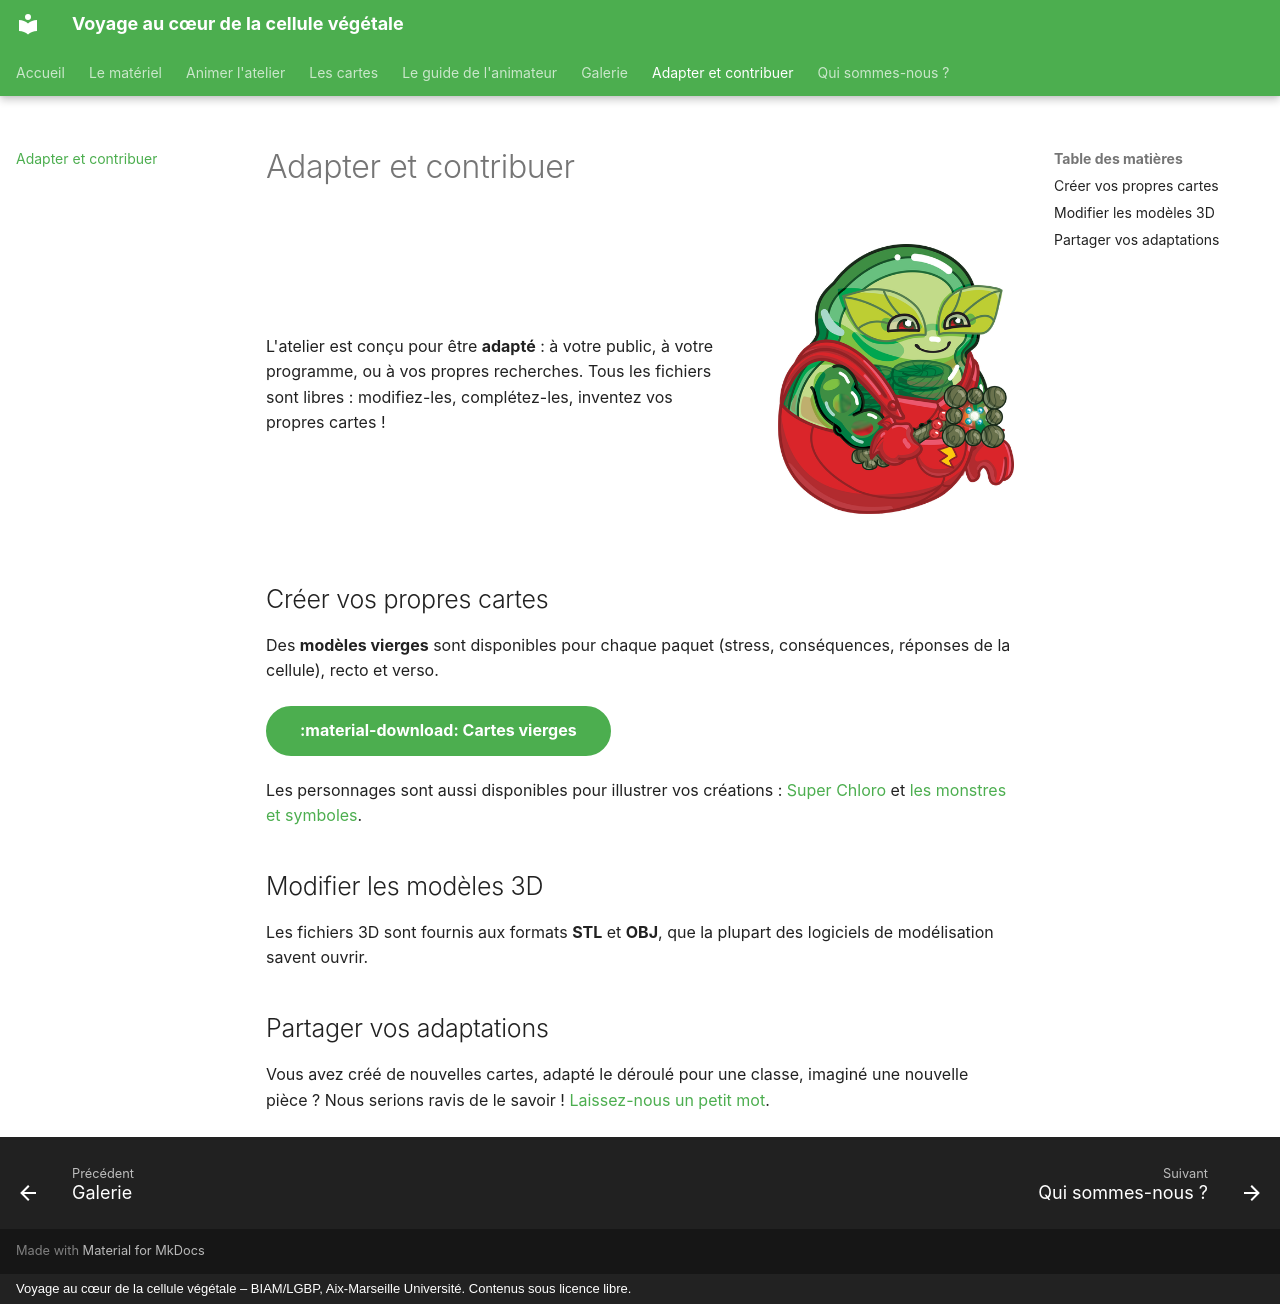

repository: cecile-lecampion/VCCV · page: adapter/index.html · generator: mkdocs · copyright: Voyage au cœur de la cellule végétale – BIAM/LGBP, Aix-Marseille Université. Contenus sous licence libre.

# Adapter et contribuer

<div class="hero" markdown>

<div class="hero-texte" markdown>

L'atelier est conçu pour être **adapté** : à votre public, à votre programme,
ou à vos propres recherches. Tous les fichiers sont libres : modifiez-les,
complétez-les, inventez vos propres cartes !

</div>

![Super Chloro bricoleur](images/persos/super-chloro-bricoleur.png){ .hero-image .petite }

</div>

## Créer vos propres cartes

Des **modèles vierges** sont disponibles pour chaque paquet (stress,
conséquences, réponses de la cellule), recto et verso.

[:material-download: Cartes vierges](https://github.com/cecile-lecampion/VCCV/tree/main/Carte/cartes_vierges){ .md-button .md-button--primary }

Les personnages sont aussi disponibles pour illustrer vos créations :
[Super Chloro](https://github.com/cecile-lecampion/VCCV/tree/main/Super_Chloroplaste)
et [les monstres et symboles](https://github.com/cecile-lecampion/VCCV/tree/main/Autres_acteurs).

## Modifier les modèles 3D

Les fichiers 3D sont fournis aux formats **STL** et **OBJ**, que la plupart
des logiciels de modélisation savent ouvrir.

<!-- Précisez ici le logiciel utilisé pour la conception (le dossier
     Accessoires contient un fichier Fusion 360 .f3d). -->

## Partager vos adaptations

Vous avez créé de nouvelles cartes, adapté le déroulé pour une classe,
imaginé une nouvelle pièce ? Nous serions ravis de le savoir !
[Laissez-nous un petit mot](credits.md#nous-contacter).
